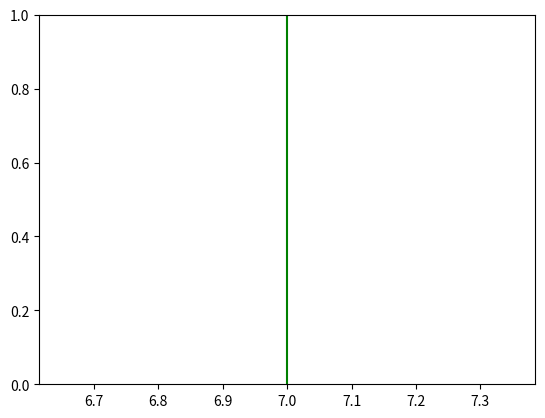

Here is the Python script that generated this plot:
"""
2. Как изменить цвет графика в Matplotlib с помощью Python?
"""

from dataclasses import dataclass, field
from random import choice, randint

import matplotlib.pyplot as plt


@dataclass
class Line:
    level: int = field(default_factory=lambda: randint(1, 10))
    color: str = field(default_factory=lambda: choice(("r", "g", "b")))


def draw_vertical_line_and_change_transparency(line: Line) -> None:
    plt.axvline(x=line.level, color=line.color)
    plt.show()


def main() -> None:
    draw_vertical_line_and_change_transparency(Line())


if __name__ == "__main__":
    main()
